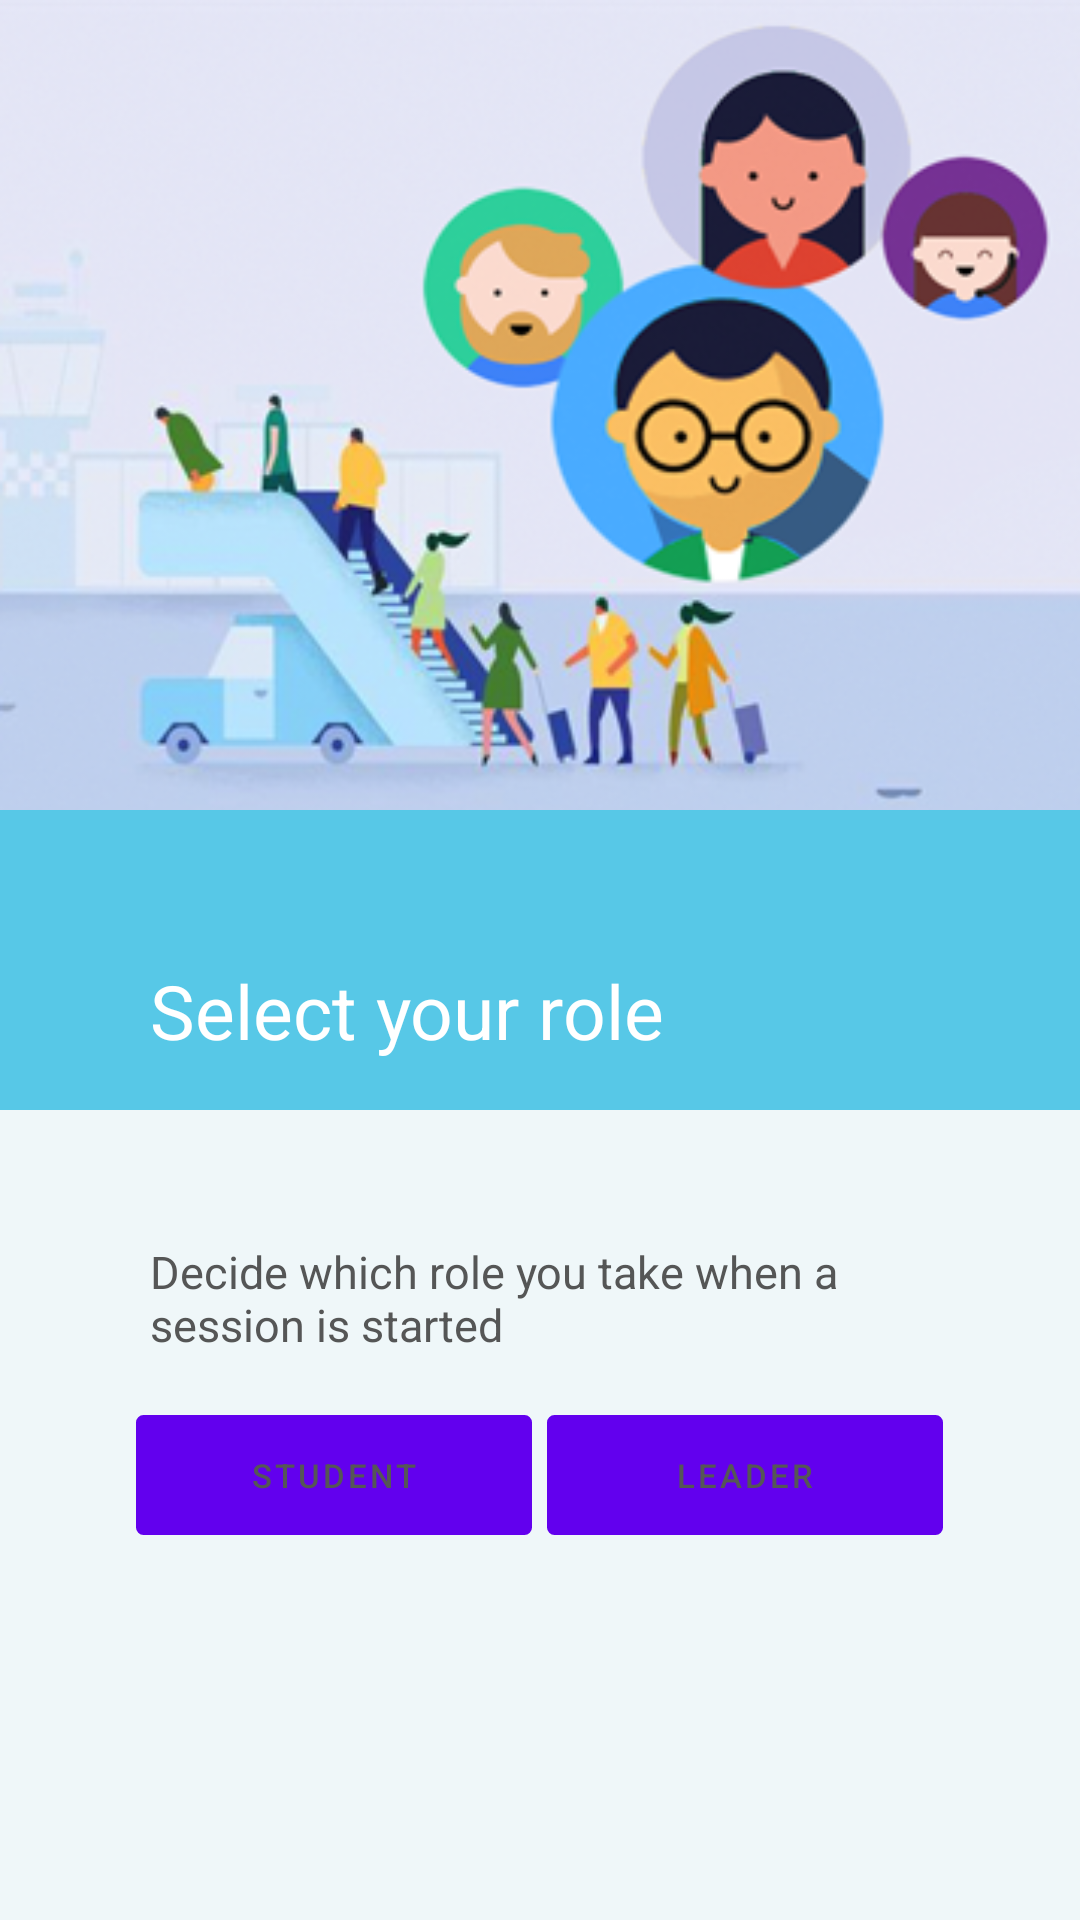

This screen was rendered from an Android layout file. Write that file and the resources it references.
<!-- AndroidManifest.xml: fallback theme Theme.MaterialComponents.DayNight.NoActionBar -->
<!-- res/layout/activity_select_user.xml -->
<RelativeLayout
    xmlns:android="http://schemas.android.com/apk/res/android"
    xmlns:tools="http://schemas.android.com/tools"
    android:id="@+id/root_view"
    android:layout_width="match_parent"
    android:layout_height="match_parent"
    android:background="#eff7f9"
    tools:context="com.digital.strategy.followup.SessionActivity">

    <RelativeLayout
        android:layout_width="match_parent"
        android:layout_height="match_parent">

        <ImageView
            android:id="@+id/header_icon"
            android:src="@drawable/ic_users3"
            android:layout_width="match_parent"
            android:layout_height="270dp"
            android:scaleType="fitXY"
            />

        <android.support.design.widget.FloatingActionButton
            android:id="@+id/next_button"
            android:layout_width="55dp"
            android:layout_height="55dp"
            android:layout_marginTop="-28dp"
            android:layout_alignRight="@+id/action_button_session"
            android:layout_below="@+id/header_icon"
            android:layout_marginRight="-10dp"
            android:clickable="true"
            android:visibility="invisible"
            android:src="@drawable/ic_lets_get_started" />

        <View
            android:id="@+id/title_background"
            android:background="#57C8E7"
            android:layout_below="@+id/header_icon"
            android:layout_width="fill_parent"
            android:layout_height="100dp"
            android:layout_centerHorizontal="true"
            />

        <TextView
            android:id="@+id/session_title"
            android:layout_width="wrap_content"
            android:layout_height="wrap_content"
            android:text="@string/MSG_0024"
            android:textColor="@color/TextColor"
            android:layout_below="@+id/header_icon"
            android:layout_marginTop="50dp"
            android:paddingLeft="50dp"
            android:textSize="25dp"/>

        <TextView
            android:id="@+id/session_content"
            android:layout_width="260dp"
            android:layout_height="wrap_content"
            android:text="@string/MSG_0025"
            android:textColor="@color/QuestionTextColor"
            android:layout_below="@+id/session_title"
            android:layout_marginTop="60dp"
            android:textSize="15dp"
            android:layout_centerHorizontal="true"/>

        <RelativeLayout
            android:id="@+id/action_button_session"
            android:layout_width="wrap_content"
            android:layout_height="wrap_content"
            android:orientation="vertical"
            android:layout_centerHorizontal="true"
            android:layout_below="@+id/session_content">

            <Button
                android:id="@+id/student_button"
                android:layout_width="132dp"
                android:layout_height="wrap_content"
                android:text="@string/MSG_0026"
                android:textColor="@color/QuestionTextColor"
                android:layout_marginTop="20dp"
                android:paddingLeft="30dp"
                android:paddingRight="30dp"
                android:background="@drawable/button_state"
                android:stateListAnimator="@null"
                android:minHeight="40dp"
                android:minWidth="0dp"
                android:textSize="11sp"/>

            <Button
                android:id="@+id/leader_button"
                android:layout_width="132dp"
                android:layout_height="wrap_content"
                android:text="@string/MSG_0027"
                android:textColor="@color/QuestionTextColor"
                android:layout_marginTop="20dp"
                android:layout_toRightOf="@+id/student_button"
                android:layout_marginLeft="5dp"
                android:paddingLeft="30dp"
                android:paddingRight="30dp"
                android:background="@drawable/button_state"
                android:stateListAnimator="@null"
                android:minHeight="40dp"
                android:minWidth="0dp"
                android:textSize="11sp"/>

        </RelativeLayout>

    </RelativeLayout>>

</RelativeLayout>
<!-- resources referenced by this layout -->
<resources>
  <color name="QuestionTextColor">#555656</color>
  <color name="TextColor">#FFFFFF</color>
  <!-- drawable button_state (drawable) -->
  <?xml version="1.0" encoding="utf-8"?>
  <selector xmlns:android="http://schemas.android.com/apk/res/android">
  
      <item android:state_enabled="true"
          android:state_pressed="true" android:drawable="@drawable/rounded_drawable_pressed" />
      <item android:state_enabled="true"
          android:state_focused="true" android:drawable="@drawable/rounded_drawable_pressed" />
      <item android:state_enabled="true"
          android:state_selected="true" android:drawable="@drawable/rounded_drawable_pressed" />
      <item
          android:drawable="@drawable/rounded_drawable" />
  </selector>
  <!-- drawable ic_users3: png bitmap (drawable, 314367 bytes) -->
  <string name="MSG_0024">Select your role</string>
  <string name="MSG_0025">Decide which role you take when
                              a session is started</string>
  <string name="MSG_0026">Student</string>
  <string name="MSG_0027">Leader</string>
  <!-- drawable rounded_drawable_pressed (drawable) -->
  <?xml version="1.0" encoding="UTF-8"?>
  <shape xmlns:android="http://schemas.android.com/apk/res/android">
      <solid android:color="@color/ColoredHorizontalDivider"/>
  
      <stroke android:width="1dp"
          android:color="@color/ColoredHorizontalDivider"
          />
  
      <padding android:left="1dp"
          android:top="1dp"
          android:right="1dp"
          android:bottom="1dp"
          />
  
      <corners android:bottomRightRadius="2dp" android:bottomLeftRadius="2dp"
          android:topLeftRadius="2dp" android:topRightRadius="2dp"/>
  </shape>
  <!-- drawable rounded_drawable (drawable) -->
  <?xml version="1.0" encoding="UTF-8"?>
  <shape xmlns:android="http://schemas.android.com/apk/res/android">
      <solid android:color="@color/TextColor"/>
  
      <stroke android:width="1dp"
          android:color="@color/ButtonStrokeColor"
          />
  
      <padding android:left="1dp"
          android:top="1dp"
          android:right="1dp"
          android:bottom="1dp"
          />
  
      <corners android:bottomRightRadius="2dp" android:bottomLeftRadius="2dp"
          android:topLeftRadius="2dp" android:topRightRadius="2dp"/>
  </shape>
  <color name="ColoredHorizontalDivider">#17a285</color>
  <color name="ButtonStrokeColor">#0080BB</color>
</resources>
